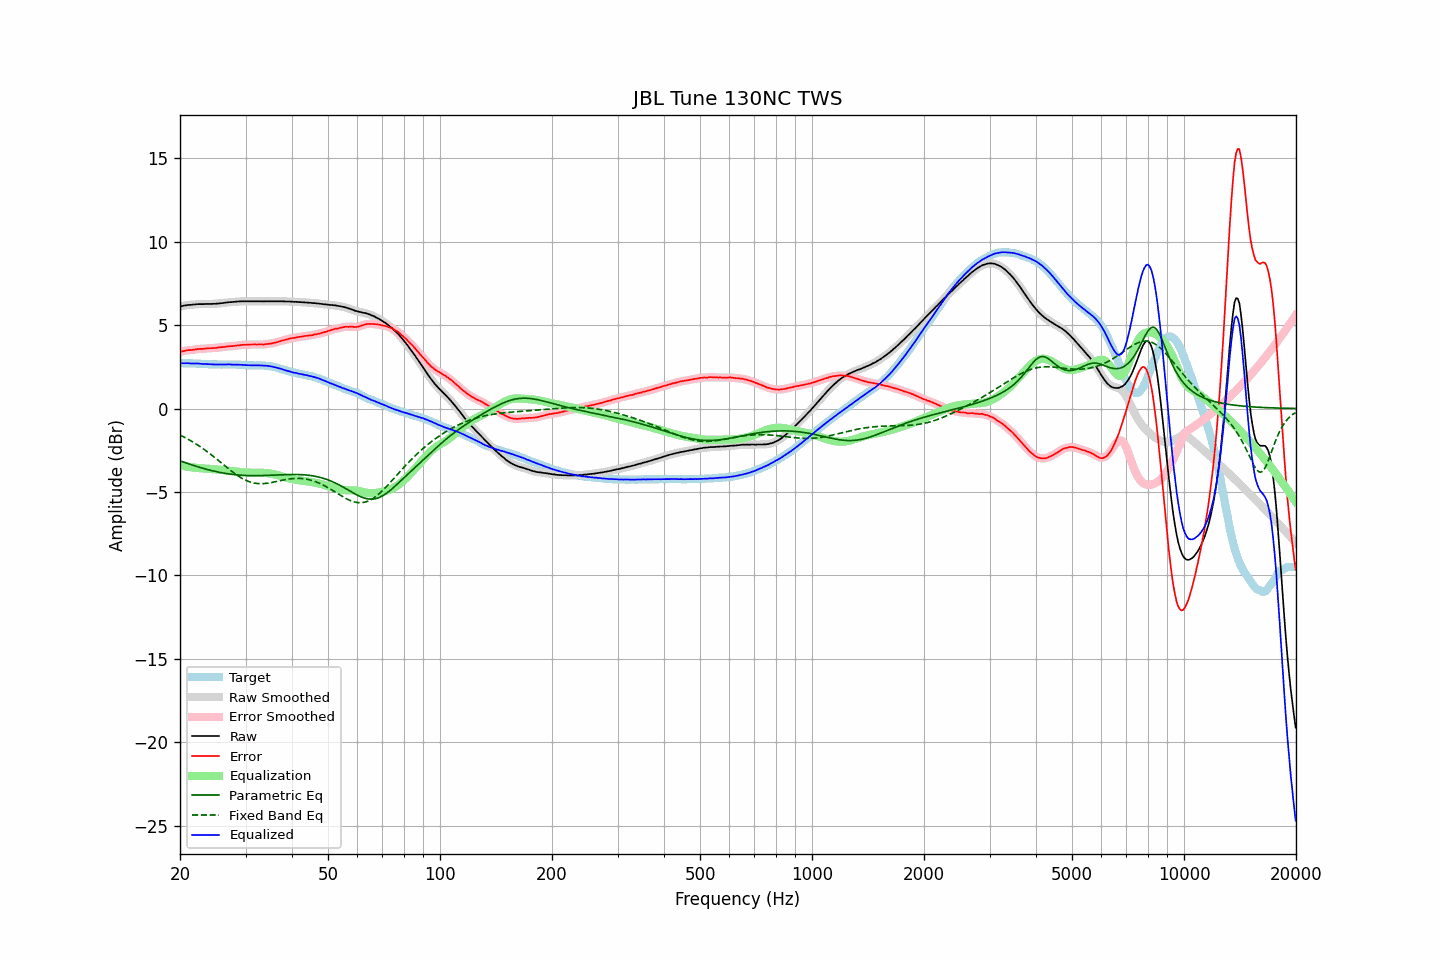

The data file committed next to this chart (first rows):
frequency, raw, error, smoothed, error_smoothed, equalization, parametric_eq, fixed_band_eq, equalized_raw, equalized_smoothed, target
20.00, 6.12, 3.40, 6.12, 3.40, -3.41, -3.13, -1.59, 2.72, 2.72, 2.72
20.20, 6.14, 3.42, 6.14, 3.42, -3.43, -3.17, -1.64, 2.72, 2.72, 2.72
20.40, 6.16, 3.44, 6.16, 3.45, -3.44, -3.20, -1.68, 2.72, 2.72, 2.72
20.61, 6.18, 3.46, 6.18, 3.47, -3.46, -3.24, -1.73, 2.72, 2.72, 2.72
20.81, 6.19, 3.48, 6.20, 3.48, -3.48, -3.27, -1.78, 2.72, 2.72, 2.71
21.02, 6.21, 3.50, 6.21, 3.50, -3.49, -3.30, -1.84, 2.72, 2.72, 2.71
21.23, 6.21, 3.50, 6.22, 3.51, -3.51, -3.33, -1.89, 2.71, 2.71, 2.71
21.44, 6.22, 3.51, 6.22, 3.51, -3.52, -3.37, -1.95, 2.70, 2.71, 2.72
21.66, 6.23, 3.53, 6.23, 3.52, -3.53, -3.40, -2.00, 2.70, 2.70, 2.71
21.87, 6.24, 3.54, 6.24, 3.54, -3.54, -3.43, -2.06, 2.70, 2.70, 2.71
22.09, 6.25, 3.56, 6.25, 3.55, -3.55, -3.46, -2.12, 2.70, 2.70, 2.70
22.31, 6.26, 3.57, 6.26, 3.57, -3.56, -3.49, -2.18, 2.70, 2.70, 2.70
22.54, 6.26, 3.58, 6.26, 3.57, -3.57, -3.52, -2.25, 2.69, 2.69, 2.69
22.76, 6.26, 3.58, 6.26, 3.58, -3.58, -3.55, -2.31, 2.68, 2.68, 2.69
22.99, 6.26, 3.58, 6.26, 3.58, -3.59, -3.57, -2.38, 2.68, 2.68, 2.68
23.22, 6.26, 3.59, 6.27, 3.59, -3.59, -3.60, -2.45, 2.67, 2.67, 2.67
23.45, 6.27, 3.60, 6.27, 3.60, -3.60, -3.63, -2.52, 2.67, 2.67, 2.67
23.69, 6.27, 3.61, 6.27, 3.61, -3.61, -3.65, -2.59, 2.67, 2.67, 2.66
23.92, 6.27, 3.62, 6.27, 3.62, -3.61, -3.68, -2.66, 2.66, 2.66, 2.65
24.16, 6.27, 3.62, 6.27, 3.62, -3.62, -3.70, -2.74, 2.65, 2.66, 2.65
24.40, 6.27, 3.62, 6.28, 3.63, -3.63, -3.73, -2.81, 2.65, 2.65, 2.65
24.65, 6.28, 3.63, 6.28, 3.63, -3.63, -3.75, -2.89, 2.65, 2.64, 2.65
24.89, 6.28, 3.63, 6.29, 3.64, -3.64, -3.77, -2.97, 2.64, 2.64, 2.65
25.14, 6.29, 3.64, 6.29, 3.65, -3.65, -3.79, -3.04, 2.64, 2.64, 2.65
25.39, 6.30, 3.67, 6.30, 3.66, -3.66, -3.81, -3.12, 2.64, 2.64, 2.64
25.65, 6.31, 3.68, 6.31, 3.67, -3.67, -3.83, -3.20, 2.64, 2.64, 2.64
25.91, 6.32, 3.69, 6.32, 3.68, -3.68, -3.85, -3.28, 2.64, 2.64, 2.64
26.16, 6.33, 3.69, 6.33, 3.69, -3.69, -3.87, -3.36, 2.64, 2.64, 2.65
26.43, 6.34, 3.70, 6.35, 3.70, -3.70, -3.88, -3.44, 2.64, 2.64, 2.64
26.69, 6.36, 3.72, 6.36, 3.72, -3.71, -3.90, -3.52, 2.65, 2.65, 2.64
26.96, 6.37, 3.73, 6.37, 3.73, -3.72, -3.91, -3.60, 2.65, 2.65, 2.64
27.23, 6.38, 3.74, 6.38, 3.74, -3.73, -3.93, -3.67, 2.65, 2.65, 2.64
27.50, 6.38, 3.74, 6.39, 3.74, -3.75, -3.94, -3.75, 2.64, 2.64, 2.64
27.77, 6.39, 3.74, 6.39, 3.75, -3.76, -3.95, -3.82, 2.64, 2.64, 2.65
28.05, 6.40, 3.77, 6.40, 3.76, -3.77, -3.96, -3.89, 2.64, 2.64, 2.64
28.33, 6.41, 3.78, 6.41, 3.78, -3.78, -3.97, -3.96, 2.64, 2.64, 2.64
28.62, 6.42, 3.80, 6.42, 3.79, -3.79, -3.98, -4.03, 2.64, 2.63, 2.63
28.90, 6.42, 3.79, 6.43, 3.80, -3.80, -3.99, -4.09, 2.63, 2.63, 2.63
29.19, 6.43, 3.81, 6.43, 3.81, -3.81, -4.00, -4.15, 2.63, 2.62, 2.62
29.48, 6.43, 3.82, 6.43, 3.82, -3.82, -4.00, -4.21, 2.62, 2.62, 2.61
29.78, 6.43, 3.82, 6.43, 3.83, -3.82, -4.01, -4.26, 2.61, 2.61, 2.61
30.08, 6.43, 3.82, 6.43, 3.83, -3.83, -4.01, -4.30, 2.60, 2.60, 2.61
30.38, 6.43, 3.84, 6.43, 3.83, -3.83, -4.02, -4.34, 2.60, 2.60, 2.60
30.68, 6.43, 3.84, 6.43, 3.84, -3.84, -4.02, -4.38, 2.60, 2.60, 2.59
30.99, 6.43, 3.84, 6.43, 3.84, -3.84, -4.02, -4.41, 2.59, 2.59, 2.59
31.30, 6.43, 3.84, 6.43, 3.84, -3.84, -4.02, -4.44, 2.59, 2.59, 2.59
31.61, 6.43, 3.84, 6.43, 3.84, -3.84, -4.02, -4.46, 2.59, 2.59, 2.59
31.93, 6.43, 3.85, 6.43, 3.84, -3.84, -4.02, -4.48, 2.59, 2.59, 2.59
32.24, 6.43, 3.84, 6.43, 3.84, -3.84, -4.02, -4.49, 2.59, 2.59, 2.59
32.57, 6.43, 3.85, 6.43, 3.85, -3.84, -4.02, -4.50, 2.59, 2.59, 2.58
32.89, 6.43, 3.84, 6.43, 3.84, -3.84, -4.02, -4.50, 2.59, 2.59, 2.59
33.22, 6.43, 3.85, 6.43, 3.84, -3.85, -4.02, -4.50, 2.59, 2.58, 2.59
33.55, 6.42, 3.84, 6.43, 3.85, -3.85, -4.01, -4.50, 2.57, 2.58, 2.59
33.89, 6.43, 3.86, 6.43, 3.86, -3.86, -4.01, -4.49, 2.58, 2.57, 2.57
34.23, 6.43, 3.87, 6.43, 3.87, -3.87, -4.01, -4.48, 2.57, 2.56, 2.56
34.57, 6.43, 3.88, 6.43, 3.88, -3.88, -4.00, -4.47, 2.55, 2.56, 2.56
34.92, 6.43, 3.90, 6.43, 3.89, -3.89, -4.00, -4.45, 2.54, 2.54, 2.53
35.27, 6.43, 3.90, 6.43, 3.91, -3.91, -4.00, -4.43, 2.52, 2.52, 2.53
35.62, 6.43, 3.93, 6.43, 3.93, -3.93, -3.99, -4.41, 2.50, 2.50, 2.50
35.97, 6.43, 3.95, 6.43, 3.95, -3.95, -3.99, -4.39, 2.48, 2.48, 2.48
... 635 more rows
